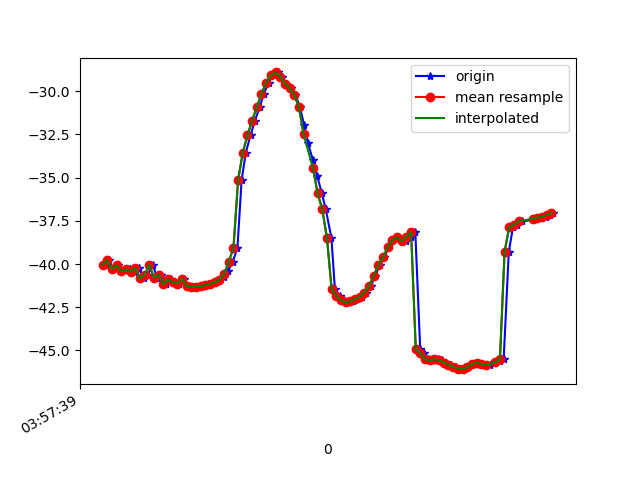

The data file committed next to this chart (first rows):
1618199859213, 895522161011728, -40.04871, 32.28896, -23.06758
1618199859226, 895522180242498, -39.78, 32.08, -22.9
1618199859245, 895522199473268, -40.3, 33.18, -22.81
1618199859264, 895522218704038, -40.07, 32.84, -22.55
1618199859281, 895522237934808, -40.43, 33.4, -21.84
1618199859301, 895522257165578, -40.32, 33.05, -21.8
1618199859318, 895522276396348, -40.32, 33.06, -21.29
1618199859339, 895522295627118, -40.44, 33.21, -21.86
1618199859357, 895522314857888, -40.24, 32.92, -21.64
1618199859376, 895522334088658, -40.84, 33.86, -21.86
1618199859394, 895522353319428, -40.61, 33.47, -21.66
1618199859415, 895522372550198, -40.05, 32.12, -23.62
1618199859433, 895522391780968, -40.8, 33.8, -21.66
1618199859452, 895522411011738, -40.61, 33.69, -21.14
1618199859470, 895522430242508, -41.18, 34.75, -21.45
1618199859491, 895522449473278, -40.89, 34.49, -21.23
1618199859509, 895522468704048, -41.06, 34.78, -20.59
1618199859528, 895522487934818, -41.13, 34.87, -20.79
1618199859547, 895522507165588, -40.86, 34.64, -20.16
1618199859568, 895522526396358, -41.27, 35.53, -19.81
1618199859585, 895522545627128, -41.31, 35.79, -19.68
1618199859604, 895522564857898, -41.32, 35.87, -19.39
1618199859623, 895522584088668, -41.29, 35.91, -19.18
1618199859643, 895522603319438, -41.22, 35.97, -19.03
1618199859661, 895522622550208, -41.14, 35.99, -18.92
1618199859681, 895522641780978, -41.04, 35.9, -18.82
1618199859700, 895522661011748, -40.92, 35.69, -18.75
1618199859720, 895522680242518, -40.73, 35.33, -18.8
1618199859737, 895522699473288, -40.4, 34.86, -19.03
1618199859757, 895522718704058, -39.86, 34.45, -19.66
1618199859777, 895522737934828, -39.08, 34.11, -20.71
1618199859795, 895522757165598, -35.14, 33.72, -24.84
1618199859813, 895522776396368, -33.55, 32.69, -23.95
1618199859833, 895522795627138, -32.55, 31.01, -25.95
1618199859852, 895522814857908, -31.71, 28.72, -28.16
1618199859872, 895522834088678, -30.92, 26.13, -30.64
1618199859890, 895522853319448, -30.15, 23.52, -33.39
1618199859910, 895522872550218, -29.52, 20.9, -36.37
1618199859929, 895522891780988, -29.07, 18.18, -39.45
1618199859949, 895522911011758, -28.92, 15.26, -42.54
1618199859966, 895522930242528, -29.17, 12.3, -45.51
1618199859986, 895522949473298, -29.56, 9.645, -48.41
1618199860006, 895522968704068, -29.84, 7.419, -51.28
1618199860025, 895522987934838, -30.21, 5.446, -53.99
1618199860044, 895523007165608, -30.91, 3.596, -56.46
1618199860062, 895523026396378, -31.95, 2.037, -58.75
1618199860079, 895523045627148, -33.03, 0.8231, -60.97
1618199860100, 895523064857918, -33.98, -0.1178, -63.26
1618199860118, 895523084088688, -34.9, -0.9569, -65.67
1618199860138, 895523103319458, -35.9, -1.77, -68.14
1618199860155, 895523122550228, -36.84, -2.897, -70.65
1618199860179, 895523141780998, -38.49, -8.214, -73.34
1618199860194, 895523161011768, -41.44, -4.823, -74.44
1618199860214, 895523180242538, -41.85, -5.509, -75.69
1618199860233, 895523199473308, -42.1, -5.965, -76.49
1618199860252, 895523218704078, -42.22, -6.192, -76.83
1618199860270, 895523237934848, -42.16, -6.123, -76.63
1618199860290, 895523257165618, -42.03, -5.787, -75.94
1618199860310, 895523276396388, -41.88, -5.159, -74.8
1618199860329, 895523295627158, -41.65, -4.25, -73.28
1618199860347, 895523314857928, -41.27, -2.933, -71.39
... 40 more rows
